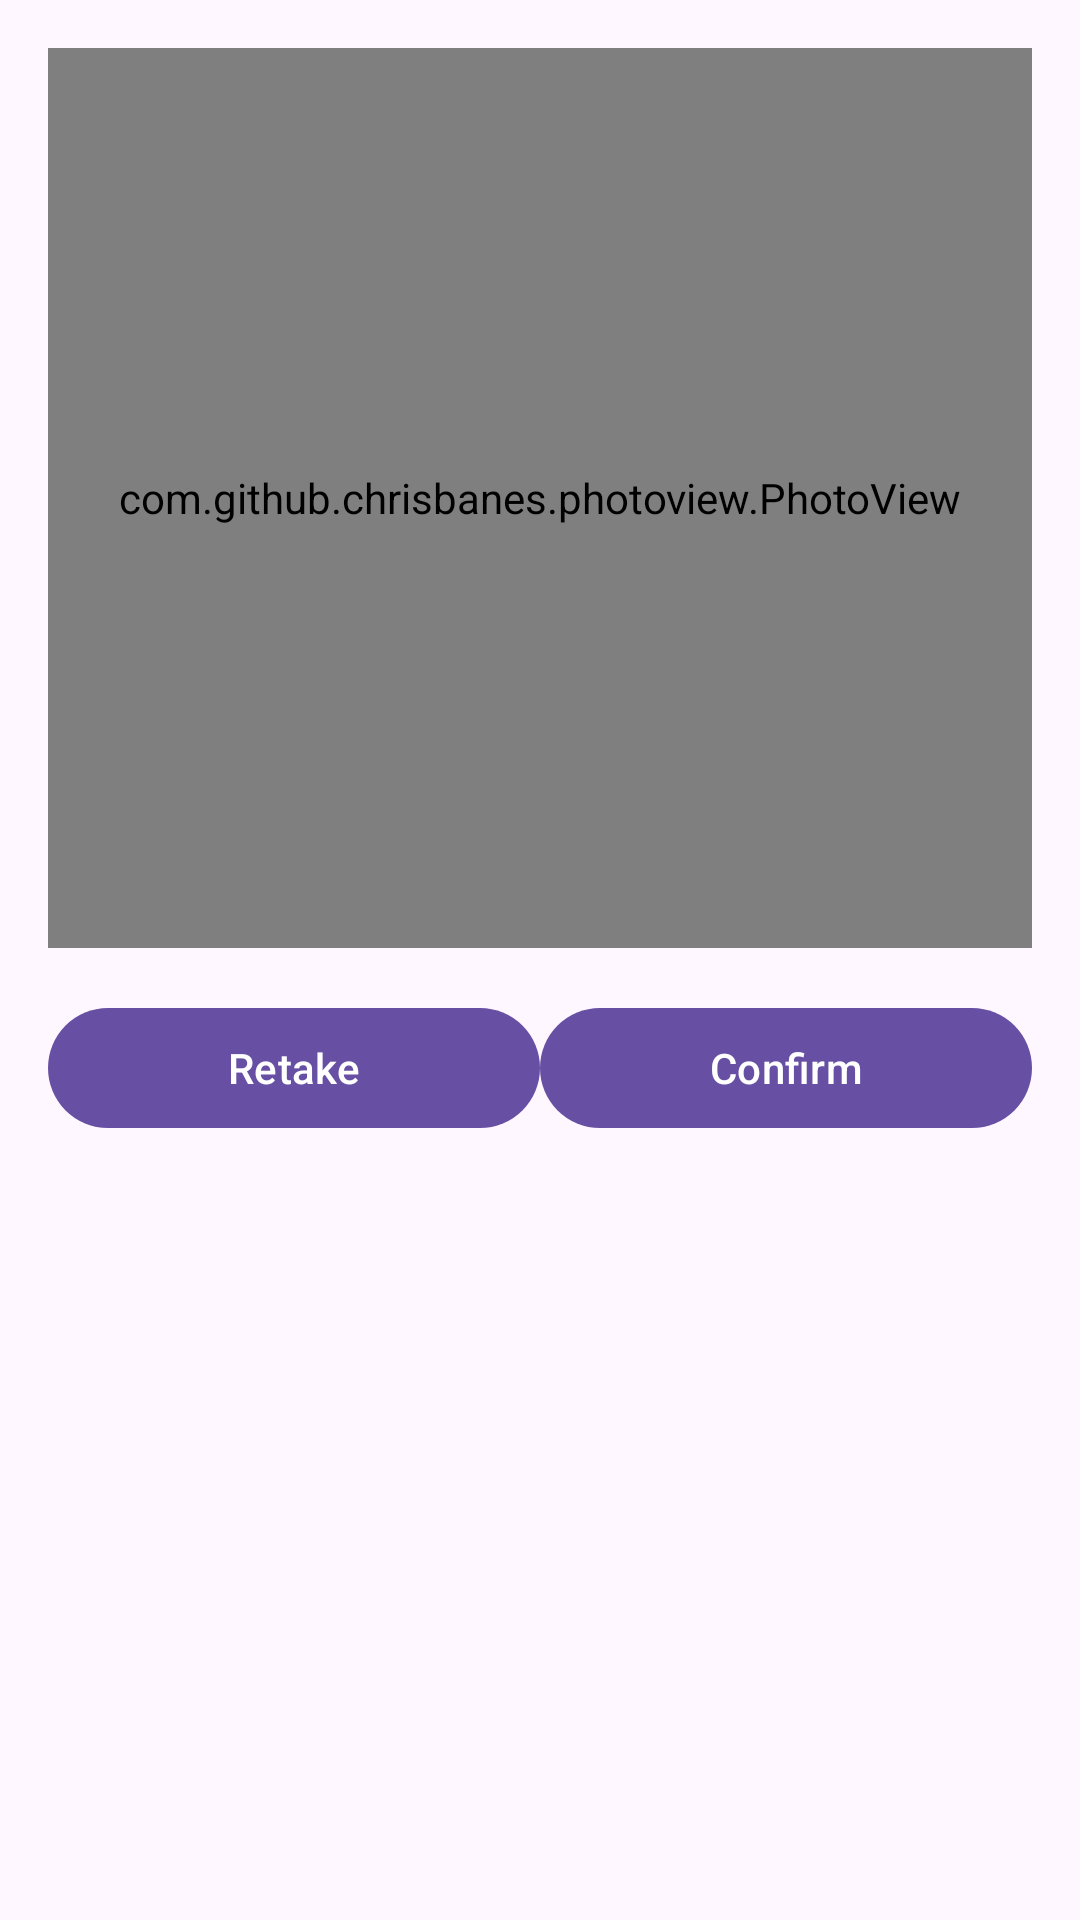

Produce the Android XML layout that renders to this screen, including the resource entries it uses.
<!-- AndroidManifest.xml: application theme Theme.MyMCQScannerApp -->
<!-- res/layout/activity_student_confirm.xml -->
<?xml version="1.0" encoding="utf-8"?>

<LinearLayout
    xmlns:android="http://schemas.android.com/apk/res/android"
    android:layout_width="match_parent"
    android:layout_height="match_parent"
    android:orientation="vertical"
    android:padding="16dp">

    <com.github.chrisbanes.photoview.PhotoView
        android:id="@+id/student_confirm_image_view"
        android:layout_width="match_parent"
        android:layout_height="300dp"
        android:background="#CCCCCC"/>

    <LinearLayout
        android:layout_width="match_parent"
        android:layout_height="wrap_content"
        android:orientation="horizontal"
        android:layout_marginTop="16dp">
        <com.google.android.material.button.MaterialButton
            android:id="@+id/btn_student_retake"
            android:layout_width="0dp"
            android:layout_weight="1"
            android:layout_height="wrap_content"
            android:text="Retake"/>
        <com.google.android.material.button.MaterialButton
            android:id="@+id/btn_student_confirm"
            android:layout_width="0dp"
            android:layout_weight="1"
            android:layout_height="wrap_content"
            android:text="Confirm"/>
    </LinearLayout>
</LinearLayout>
<!-- resources referenced by this layout -->
<resources>
  <style name="Theme.MyMCQScannerApp" parent="Base.Theme.MyMCQScannerApp" />
  <style name="Base.Theme.MyMCQScannerApp" parent="Theme.Material3.DayNight.NoActionBar">
          
          
      </style>
</resources>
